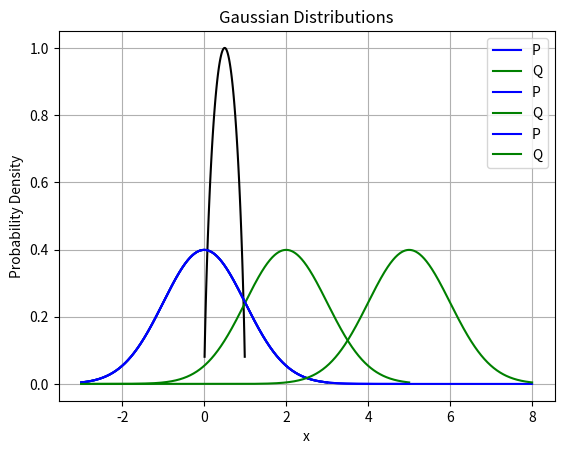

Python code for this plot:
import numpy as np
import scipy.stats
import math
import matplotlib.pyplot as plt

#A

def entropy(prob_head):
    prob_tail = 1 - prob_head
    if prob_head == 0 or prob_tail == 0:
        return 0
    return -(prob_head * math.log2(prob_head) + prob_tail * math.log2(prob_tail))

def entropy_plot():
    probabilities = [i / 100 for i in range(1, 100)]
    entropies = [entropy(p) for p in probabilities]
    plt.plot(probabilities, entropies,color='black')
    plt.xlabel('Probability of Head')
    plt.ylabel('Entropy')
    plt.title('Entropy of a Biased Coin')
    plt.grid(True)
    plt.show()

entropy_plot()

#B

def gaussian_pdf(x, mu, sigma):
    return (1/(sigma * np.sqrt(2 * np.pi))) * np.exp(-(x - mu)**2 / (2 * sigma**2))

def kl_divergence(p_mean, p_var, q_mean, q_var):
    p = scipy.stats.norm(p_mean, np.sqrt(p_var))
    q = scipy.stats.norm(q_mean, np.sqrt(q_var))
    x = np.linspace(min(p_mean - 3 * np.sqrt(p_var), q_mean - 3 * np.sqrt(q_var)),
                    max(p_mean + 3 * np.sqrt(p_var), q_mean + 3 * np.sqrt(q_var)), 1000)
    return scipy.stats.entropy(p.pdf(x), q.pdf(x))

def cross_entropy(p_mean, p_var, q_mean, q_var):
    p = scipy.stats.norm(p_mean, np.sqrt(p_var))
    q = scipy.stats.norm(q_mean, np.sqrt(q_var))
    x = np.linspace(min(p_mean - 3 * np.sqrt(p_var), q_mean - 3 * np.sqrt(q_var)),
                    max(p_mean + 3 * np.sqrt(p_var), q_mean + 3 * np.sqrt(q_var)), 1000)
    return -np.mean(np.log(q.pdf(x)))

def plot_dist(p_mean, p_var, q_mean, q_var):
    p = scipy.stats.norm(p_mean, np.sqrt(p_var))
    q = scipy.stats.norm(q_mean, np.sqrt(q_var))
    x = np.linspace(min(p_mean - 3 * np.sqrt(p_var), q_mean - 3 * np.sqrt(q_var)),
                    max(p_mean + 3 * np.sqrt(p_var), q_mean + 3 * np.sqrt(q_var)), 1000)
    plt.plot(x, p.pdf(x), label='P',color='blue')
    plt.plot(x, q.pdf(x), label='Q',color='green')
    plt.xlabel('x')
    plt.ylabel('Probability Density')
    plt.legend()
    plt.title('Gaussian Distributions')
    plt.show()

def experiment(p_mean, p_var, q_mean, q_var):
    plot_dist(p_mean, p_var, q_mean, q_var)
    kl_div = kl_divergence(p_mean, p_var, q_mean, q_var)
    cross_ent = cross_entropy(p_mean, p_var, q_mean, q_var)
    print(f"KL Divergence: {kl_div}")
    print(f"Cross-Entropy: {cross_ent}\n")

print("Experiment 1: Overlapping Distributions")
experiment(0, 1, 0, 1)

print("Experiment 2: Partially Overlapping Distributions")
experiment(0, 1, 2, 1)

print("Experiment 3: Non-Overlapping Distributions")
experiment(0, 1, 5, 1)
